Run: headless pygame with SDL's dummy video driver; simulated clock (each Clock.tick advances the game by its frame time, no real sleeping); random seed 0; keys injected as events and as key.get_pressed() state; no mouse input.
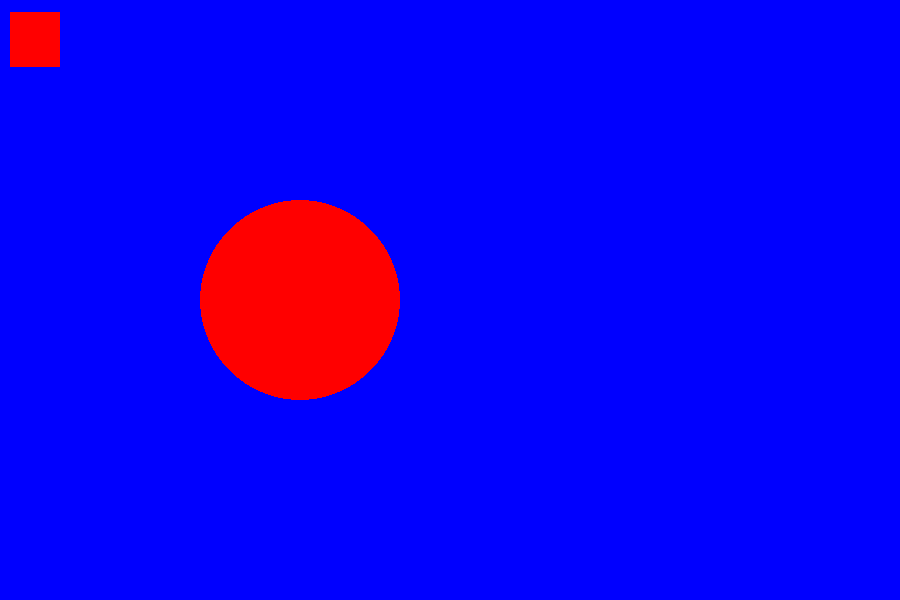
Frame 1 of 4 · flips 1–60 · no input
Frame 2 of 4 · flips 61–180 · tapped SPACE, RETURN · held RIGHT (→), D · screen unchanged from frame 1, image omitted
Frame 3 of 4 · flips 181–300 · held DOWN (↓), S · screen unchanged from frame 2, image omitted
Frame 4 of 4 · flips 301–420 · held LEFT (←), A, UP (↑), W · screen unchanged from frame 3, image omitted

The pygame program that drew these frames:

import pygame

pygame.init()

blue = 0,0,255
red = 255,0,0

screen = pygame.display.set_mode((900,600))

while True:

    for event in pygame.event.get():
        if event.type == pygame.QUIT:
            pygame.quit()
            quit()

    screen.fill(blue)
    # [x,y,width,height]
    pygame.draw.rect(screen,red,[10,12,50,55])

    pygame.draw.circle(screen,red,[300,300],100)

    pygame.display.update()
